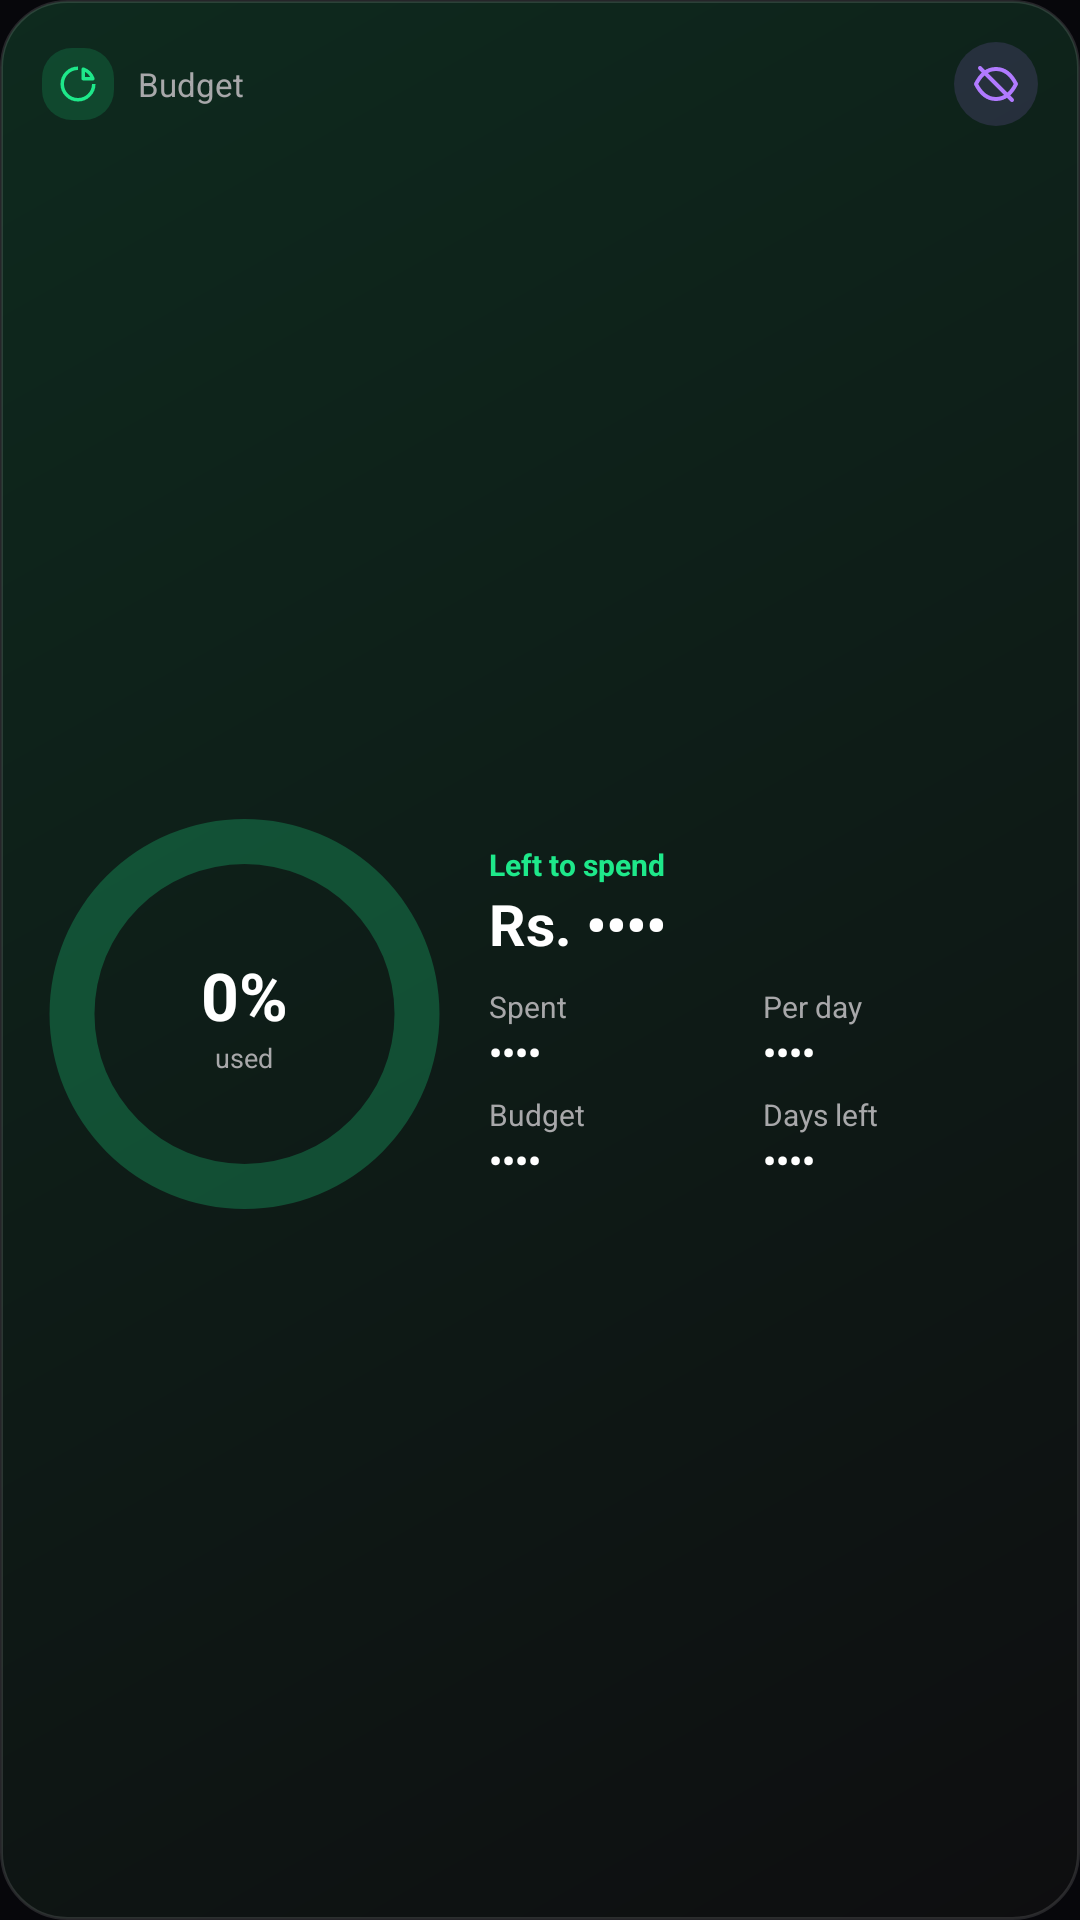

Write the Android layout XML for this screen, with the resource values it uses.
<!-- AndroidManifest.xml: application theme AppTheme -->
<!-- res/layout/widget_budget_big.xml -->
<?xml version="1.0" encoding="utf-8"?>
<LinearLayout xmlns:android="http://schemas.android.com/apk/res/android"
    android:id="@+id/w_body" android:layout_width="match_parent" android:layout_height="match_parent"
    android:orientation="vertical" android:padding="14dp" android:background="@drawable/widget_bg_green">
    <LinearLayout android:layout_width="match_parent" android:layout_height="wrap_content" android:orientation="horizontal" android:gravity="center_vertical">
        <ImageView android:layout_width="24dp" android:layout_height="24dp" android:padding="5dp"
            android:background="@drawable/widget_badge_budget" android:src="@drawable/ic_w_budget" android:contentDescription="@null" />
        <LinearLayout android:layout_width="0dp" android:layout_height="wrap_content" android:layout_weight="1" android:layout_marginStart="8dp" android:orientation="vertical">
            <TextView android:id="@+id/w_title" android:layout_width="match_parent" android:layout_height="wrap_content"
                android:text="Budget" android:textColor="#A8A8AA" android:textSize="11sp" android:maxLines="1" android:ellipsize="end" />
        </LinearLayout>
        <ImageView android:id="@+id/w_eye" android:layout_width="28dp" android:layout_height="28dp" android:padding="6dp"
            android:background="@drawable/widget_eye_bg" android:src="@drawable/ic_widget_eye_off" android:contentDescription="Show amounts" />
    </LinearLayout>
    <LinearLayout android:layout_width="match_parent" android:layout_height="0dp" android:layout_weight="1" android:layout_marginTop="8dp" android:orientation="horizontal" android:gravity="center_vertical">
        <FrameLayout android:layout_width="0dp" android:layout_height="match_parent" android:layout_weight="0.85">
            <FrameLayout android:layout_width="match_parent" android:layout_height="match_parent">
            <ImageView android:id="@+id/w_ring" android:layout_width="match_parent" android:layout_height="match_parent" android:scaleType="fitCenter"
                android:src="@drawable/widget_ring_green" android:contentDescription="@null" />
            <LinearLayout android:layout_width="wrap_content" android:layout_height="wrap_content" android:layout_gravity="center" android:orientation="vertical" android:gravity="center_horizontal">
                <TextView android:id="@+id/w_pct" android:layout_width="wrap_content" android:layout_height="wrap_content" android:text="0%" android:textColor="#FFFFFF" android:textSize="22sp" android:textStyle="bold" android:maxLines="1" />
                <TextView android:id="@+id/w_pct_label" android:layout_width="wrap_content" android:layout_height="wrap_content" android:text="used" android:textColor="#A8A8AA" android:textSize="9sp" android:maxLines="1" />
            </LinearLayout>
        </FrameLayout>
        </FrameLayout>
        <LinearLayout android:layout_width="0dp" android:layout_height="wrap_content" android:layout_weight="1.15" android:layout_marginStart="14dp" android:orientation="vertical">
            <TextView android:id="@+id/w_label" android:layout_width="match_parent" android:layout_height="wrap_content" android:text="Left to spend" android:textColor="#1EE88A" android:textSize="10sp" android:textStyle="bold" android:maxLines="1" />
            <TextView android:id="@+id/w_total" android:layout_width="match_parent" android:layout_height="wrap_content" android:text="Rs. ••••" android:textColor="#FFFFFF" android:textSize="19sp" android:textStyle="bold" android:maxLines="1" android:ellipsize="end" />
            <LinearLayout android:layout_width="match_parent" android:layout_height="wrap_content" android:layout_marginTop="8dp" android:orientation="horizontal">
            <LinearLayout android:layout_width="0dp" android:layout_height="wrap_content" android:layout_weight="1" android:orientation="vertical">
                <TextView android:layout_width="match_parent" android:layout_height="wrap_content" android:text="Spent" android:textColor="#A8A8AA" android:textSize="10sp" android:maxLines="1" />
                <TextView android:id="@+id/w_s1" android:layout_width="match_parent" android:layout_height="wrap_content" android:text="••••" android:textColor="#FFFFFF" android:textSize="12sp" android:textStyle="bold" android:maxLines="1" android:ellipsize="end" />
            </LinearLayout>
            <LinearLayout android:layout_width="0dp" android:layout_height="wrap_content" android:layout_weight="1" android:orientation="vertical">
                <TextView android:layout_width="match_parent" android:layout_height="wrap_content" android:text="Per day" android:textColor="#A8A8AA" android:textSize="10sp" android:maxLines="1" />
                <TextView android:id="@+id/w_s2" android:layout_width="match_parent" android:layout_height="wrap_content" android:text="••••" android:textColor="#FFFFFF" android:textSize="12sp" android:textStyle="bold" android:maxLines="1" android:ellipsize="end" />
            </LinearLayout>
            </LinearLayout>
            <LinearLayout android:layout_width="match_parent" android:layout_height="wrap_content" android:layout_marginTop="6dp" android:orientation="horizontal">
            <LinearLayout android:layout_width="0dp" android:layout_height="wrap_content" android:layout_weight="1" android:orientation="vertical">
                <TextView android:layout_width="match_parent" android:layout_height="wrap_content" android:text="Budget" android:textColor="#A8A8AA" android:textSize="10sp" android:maxLines="1" />
                <TextView android:id="@+id/w_s3" android:layout_width="match_parent" android:layout_height="wrap_content" android:text="••••" android:textColor="#FFFFFF" android:textSize="12sp" android:textStyle="bold" android:maxLines="1" android:ellipsize="end" />
            </LinearLayout>
            <LinearLayout android:layout_width="0dp" android:layout_height="wrap_content" android:layout_weight="1" android:orientation="vertical">
                <TextView android:layout_width="match_parent" android:layout_height="wrap_content" android:text="Days left" android:textColor="#A8A8AA" android:textSize="10sp" android:maxLines="1" />
                <TextView android:id="@+id/w_s4" android:layout_width="match_parent" android:layout_height="wrap_content" android:text="••••" android:textColor="#FFFFFF" android:textSize="12sp" android:textStyle="bold" android:maxLines="1" android:ellipsize="end" />
            </LinearLayout>
            </LinearLayout>
        </LinearLayout>
    </LinearLayout>
</LinearLayout>
<!-- resources referenced by this layout -->
<resources>
  <!-- drawable ic_w_budget (drawable) -->
  <?xml version="1.0" encoding="utf-8"?>
  <vector xmlns:android="http://schemas.android.com/apk/res/android" android:width="24dp" android:height="24dp" android:viewportWidth="24" android:viewportHeight="24">
      <path android:strokeColor="#1EE88A" android:strokeWidth="2" android:fillColor="#00000000" android:pathData="M12,3a9,9 0 1,0 9,9"/>
      <path android:strokeColor="#1EE88A" android:strokeWidth="2" android:strokeLineJoin="round" android:fillColor="#00000000" android:pathData="M15,3.5A9,9 0 0,1 20.5,9H15Z"/>
  </vector>
  <!-- drawable ic_widget_eye_off (drawable) -->
  <vector xmlns:android="http://schemas.android.com/apk/res/android" android:width="24dp" android:height="24dp" android:viewportWidth="24" android:viewportHeight="24">
      <path android:strokeColor="#B17AFF" android:strokeWidth="2" android:strokeLineCap="round" android:strokeLineJoin="round" android:fillColor="#00000000"
          android:pathData="M2,12C4.5,7 8,4.5 12,4.5S19.5,7 22,12C19.5,17 16,19.5 12,19.5S4.5,17 2,12Z" />
      <path android:strokeColor="#B17AFF" android:strokeWidth="2" android:strokeLineCap="round" android:fillColor="#00000000" android:pathData="M4,4L20,20" />
  </vector>
  <!-- drawable widget_badge_budget (drawable) -->
  <?xml version="1.0" encoding="utf-8"?>
  <shape xmlns:android="http://schemas.android.com/apk/res/android" android:shape="rectangle">
      <solid android:color="#291EE88A" />
      <corners android:radius="10dp" />
  </shape>
  <!-- drawable widget_bg_green (drawable) -->
  <?xml version="1.0" encoding="utf-8"?>
  <shape xmlns:android="http://schemas.android.com/apk/res/android" android:shape="rectangle">
      <gradient android:angle="315" android:startColor="#FF0E2A1E" android:endColor="#FF0E0E10" />
      <corners android:radius="22dp" />
      <stroke android:width="1dp" android:color="#1FFFFFFF" />
  </shape>
  <!-- drawable widget_eye_bg (drawable) -->
  <?xml version="1.0" encoding="utf-8"?>
  <shape xmlns:android="http://schemas.android.com/apk/res/android" android:shape="oval">
      <solid android:color="#26B17AFF" />
  </shape>
  <!-- drawable widget_ring_green (drawable) -->
  <?xml version="1.0" encoding="utf-8"?>
  <shape xmlns:android="http://schemas.android.com/apk/res/android" android:shape="ring" android:innerRadiusRatio="2.7" android:thicknessRatio="9" android:useLevel="false">
      <solid android:color="#401EE88A" />
  </shape>
  <style name="AppTheme" parent="Theme.AppCompat.DayNight.NoActionBar">
          <item name="colorPrimary">@color/vela_bg</item>
          <item name="colorPrimaryDark">@color/vela_bg</item>
          <item name="colorAccent">@color/vela_violet</item>
          <item name="android:statusBarColor">@color/vela_bg</item>
          <item name="android:navigationBarColor">@color/vela_bg</item>
          <item name="android:windowBackground">@color/vela_bg</item>
      </style>
  <color name="vela_bg">#07070B</color>
  <color name="vela_violet">#A07BFF</color>
</resources>
